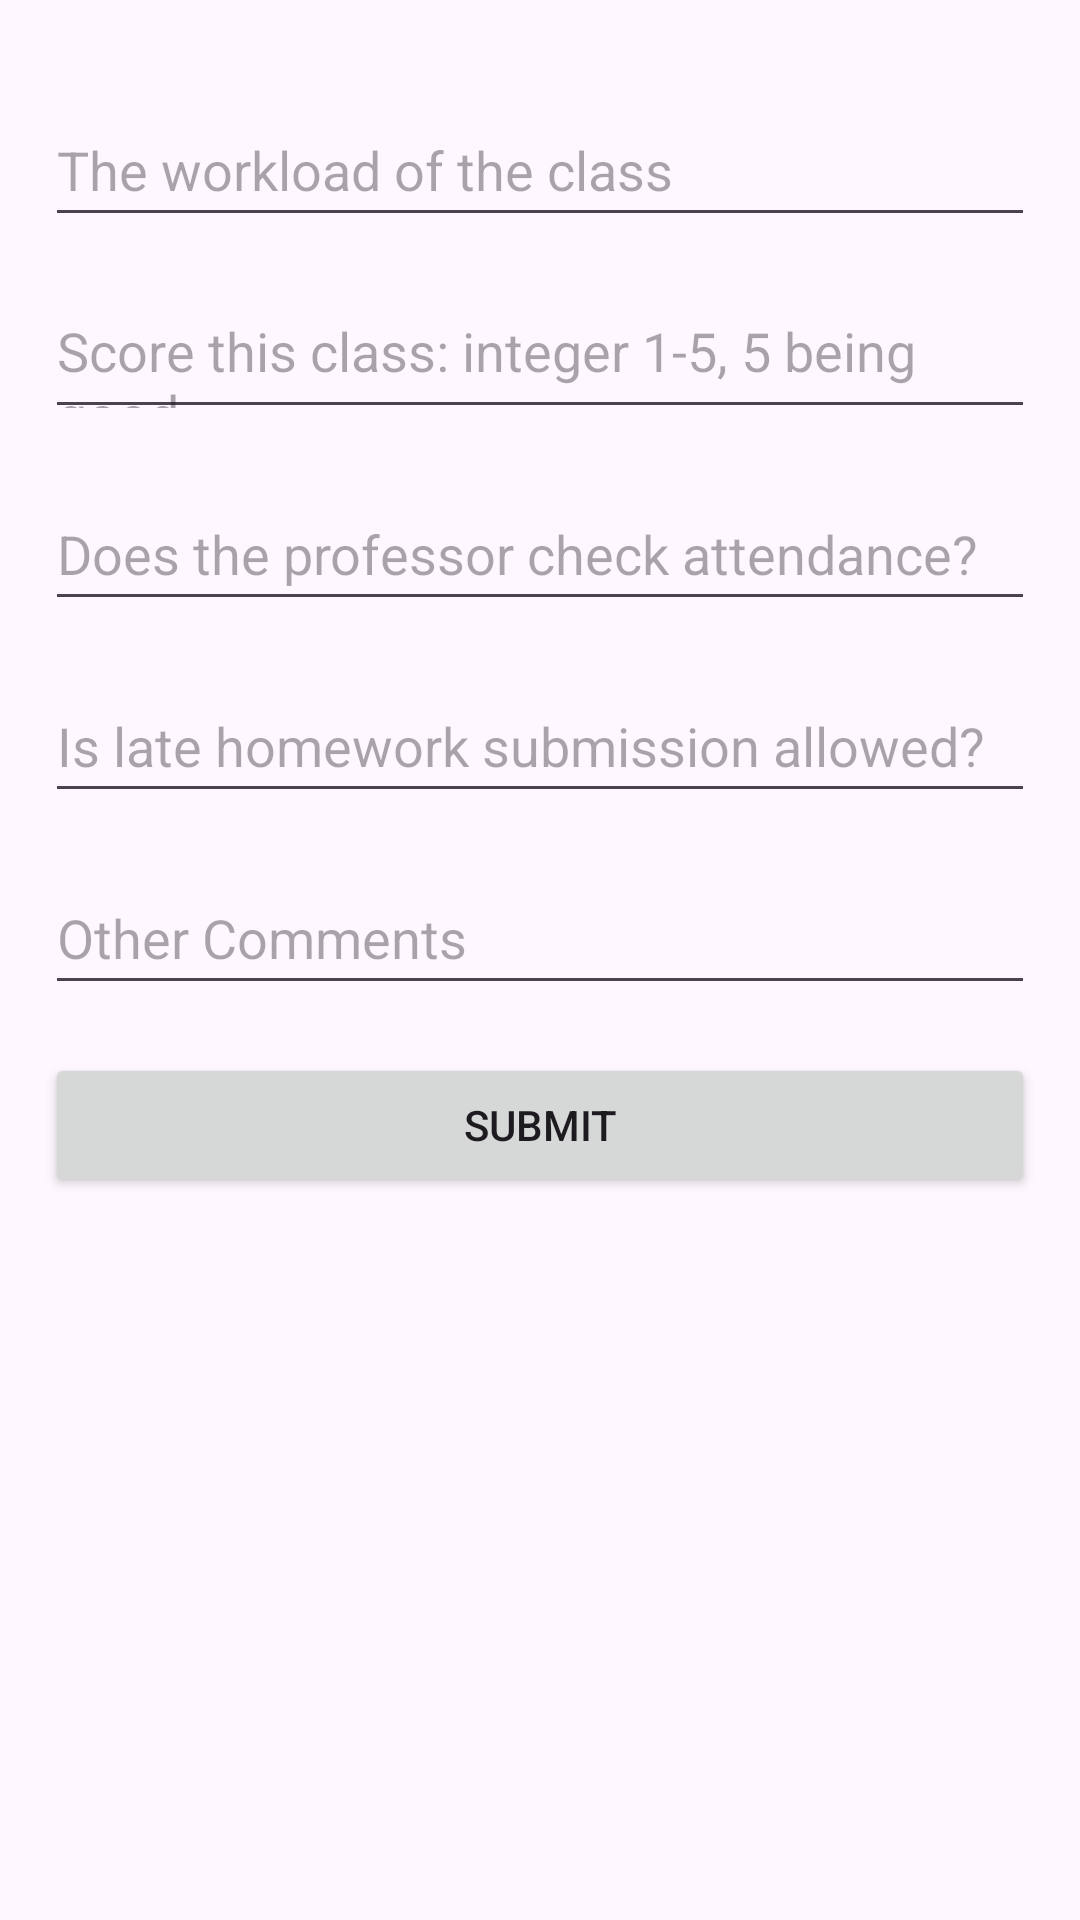

Write the Android layout XML for this screen, with the resource values it uses.
<!-- AndroidManifest.xml: application theme Theme.FindMyClassmates -->
<!-- res/layout/activity_leave_review.xml -->
<?xml version="1.0" encoding="utf-8"?>
<androidx.constraintlayout.widget.ConstraintLayout xmlns:android="http://schemas.android.com/apk/res/android"
    xmlns:app="http://schemas.android.com/apk/res-auto"
    xmlns:tools="http://schemas.android.com/tools"
    android:layout_width="match_parent"
    android:layout_height="match_parent"
    tools:context=".activities.mainFeatures.LeaveReviewActivity">

    <LinearLayout
        android:id="@+id/responseContainer"
        android:layout_width="wrap_content"
        android:layout_height="wrap_content"
        android:orientation="vertical"
        app:layout_constraintTop_toTopOf="parent"
        app:layout_constraintStart_toStartOf="parent"
        app:layout_constraintEnd_toEndOf="parent"
        android:padding="15dp">

        <EditText
            android:id="@+id/response1"
            android:layout_width="match_parent"
            android:layout_height="48dp"
            android:layout_marginTop="16dp"
            android:hint="The workload of the class"
            android:inputType="textEmailAddress" />
        <EditText
            android:id="@+id/response2"
            android:layout_width="match_parent"
            android:layout_height="48dp"
            android:layout_marginTop="16dp"
            android:hint="Score this class: integer 1-5, 5 being good" />
        <EditText
            android:id="@+id/response3"
            android:layout_width="match_parent"
            android:layout_height="48dp"
            android:layout_marginTop="16dp"
            android:hint="Does the professor check attendance?"/>
        <EditText
            android:id="@+id/response4"
            android:layout_width="match_parent"
            android:layout_height="48dp"
            android:layout_marginTop="16dp"
            android:hint="Is late homework submission allowed?"/>
        <EditText
            android:id="@+id/response5"
            android:layout_width="match_parent"
            android:layout_height="48dp"
            android:layout_marginTop="16dp"
            android:hint="Other Comments" />

        
        <Button
            android:id="@+id/submitReview"
            android:layout_width="match_parent"
            android:layout_height="48dp"
            android:layout_marginTop="16dp"
            android:text="Submit" />


    </LinearLayout>


</androidx.constraintlayout.widget.ConstraintLayout>
<!-- resources referenced by this layout -->
<resources>
  <style name="Theme.FindMyClassmates" parent="Theme.MaterialComponents.DayNight.DarkActionBar">
          
          <item name="colorPrimary">@color/purple_200</item>
          <item name="colorPrimaryVariant">@color/purple_700</item>
          <item name="colorOnPrimary">@color/black</item>
          
          <item name="colorSecondary">@color/teal_200</item>
          <item name="colorSecondaryVariant">@color/teal_200</item>
          <item name="colorOnSecondary">@color/black</item>
          
          <item name="android:statusBarColor" tools:targetApi="l">?attr/colorPrimaryVariant</item>
          
      </style>
  <color name="purple_200">#FFBB86FC</color>
  <color name="purple_700">#FF3700B3</color>
  <color name="black">#FF000000</color>
  <color name="teal_200">#FF03DAC5</color>
</resources>
